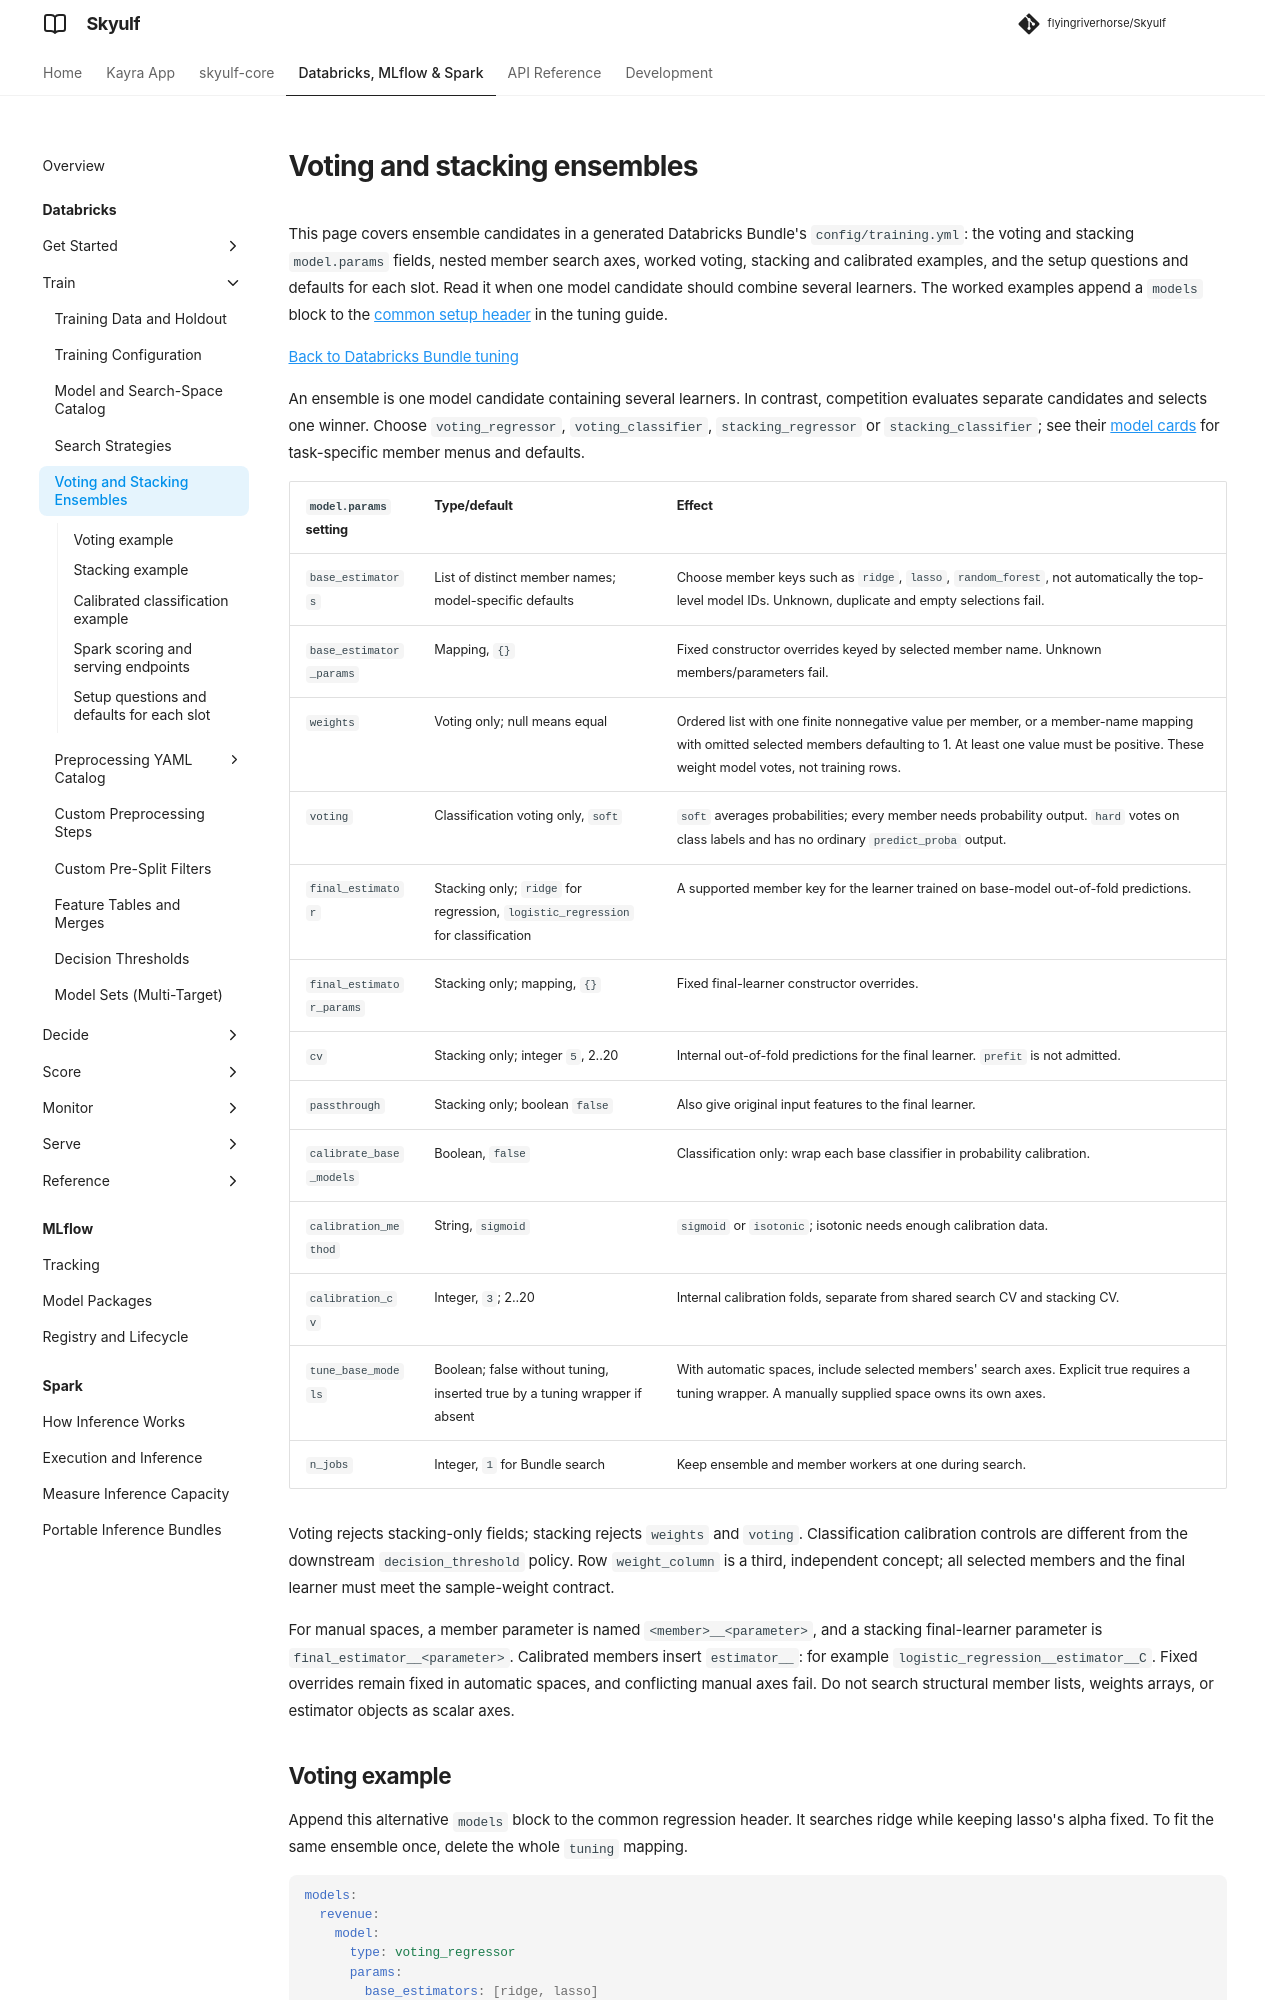

repository: flyingriverhorse/Skyulf · page: manual/user_guide/databricks_ensembles.html · generator: mkdocs

# Voting and stacking ensembles

This page covers ensemble candidates in a generated Databricks Bundle's
`config/training.yml`: the voting and stacking `model.params` fields, nested
member search axes, worked voting, stacking and calibrated examples, and the
setup questions and defaults for each slot. Read it when one model candidate
should combine several learners. The worked examples append a `models` block to
the [common setup header](databricks_tuning.md#common-setup-for-the-worked-examples)
in the tuning guide.

[Back to Databricks Bundle tuning](databricks_tuning.md)

An ensemble is one model candidate containing several learners. In contrast,
competition evaluates separate candidates and selects one winner. Choose
`voting_regressor`, `voting_classifier`, `stacking_regressor` or
`stacking_classifier`; see their [model cards](databricks_model_catalog.md) for
task-specific member menus and defaults.

| `model.params` setting | Type/default | Effect |
| --- | --- | --- |
| `base_estimators` | List of distinct member names; model-specific defaults | Choose member keys such as `ridge`, `lasso`, `random_forest`, not automatically the top-level model IDs. Unknown, duplicate and empty selections fail. |
| `base_estimator_params` | Mapping, `{}` | Fixed constructor overrides keyed by selected member name. Unknown members/parameters fail. |
| `weights` | Voting only; null means equal | Ordered list with one finite nonnegative value per member, or a member-name mapping with omitted selected members defaulting to 1. At least one value must be positive. These weight model votes, not training rows. |
| `voting` | Classification voting only, `soft` | `soft` averages probabilities; every member needs probability output. `hard` votes on class labels and has no ordinary `predict_proba` output. |
| `final_estimator` | Stacking only; `ridge` for regression, `logistic_regression` for classification | A supported member key for the learner trained on base-model out-of-fold predictions. |
| `final_estimator_params` | Stacking only; mapping, `{}` | Fixed final-learner constructor overrides. |
| `cv` | Stacking only; integer `5`, 2..20 | Internal out-of-fold predictions for the final learner. `prefit` is not admitted. |
| `passthrough` | Stacking only; boolean `false` | Also give original input features to the final learner. |
| `calibrate_base_models` | Boolean, `false` | Classification only: wrap each base classifier in probability calibration. |
| `calibration_method` | String, `sigmoid` | `sigmoid` or `isotonic`; isotonic needs enough calibration data. |
| `calibration_cv` | Integer, `3`; 2..20 | Internal calibration folds, separate from shared search CV and stacking CV. |
| `tune_base_models` | Boolean; false without tuning, inserted true by a tuning wrapper if absent | With automatic spaces, include selected members' search axes. Explicit true requires a tuning wrapper. A manually supplied space owns its own axes. |
| `n_jobs` | Integer, `1` for Bundle search | Keep ensemble and member workers at one during search. |

Voting rejects stacking-only fields; stacking rejects `weights` and `voting`.
Classification calibration controls are different from the downstream
`decision_threshold` policy. Row `weight_column` is a third, independent concept;
all selected members and the final learner must meet the sample-weight contract.

For manual spaces, a member parameter is named `<member>__<parameter>`, and a
stacking final-learner parameter is `final_estimator__<parameter>`. Calibrated
members insert `estimator__`: for example
`logistic_regression__estimator__C`. Fixed overrides remain fixed in automatic
spaces, and conflicting manual axes fail. Do not search structural member lists,
weights arrays, or estimator objects as scalar axes.
